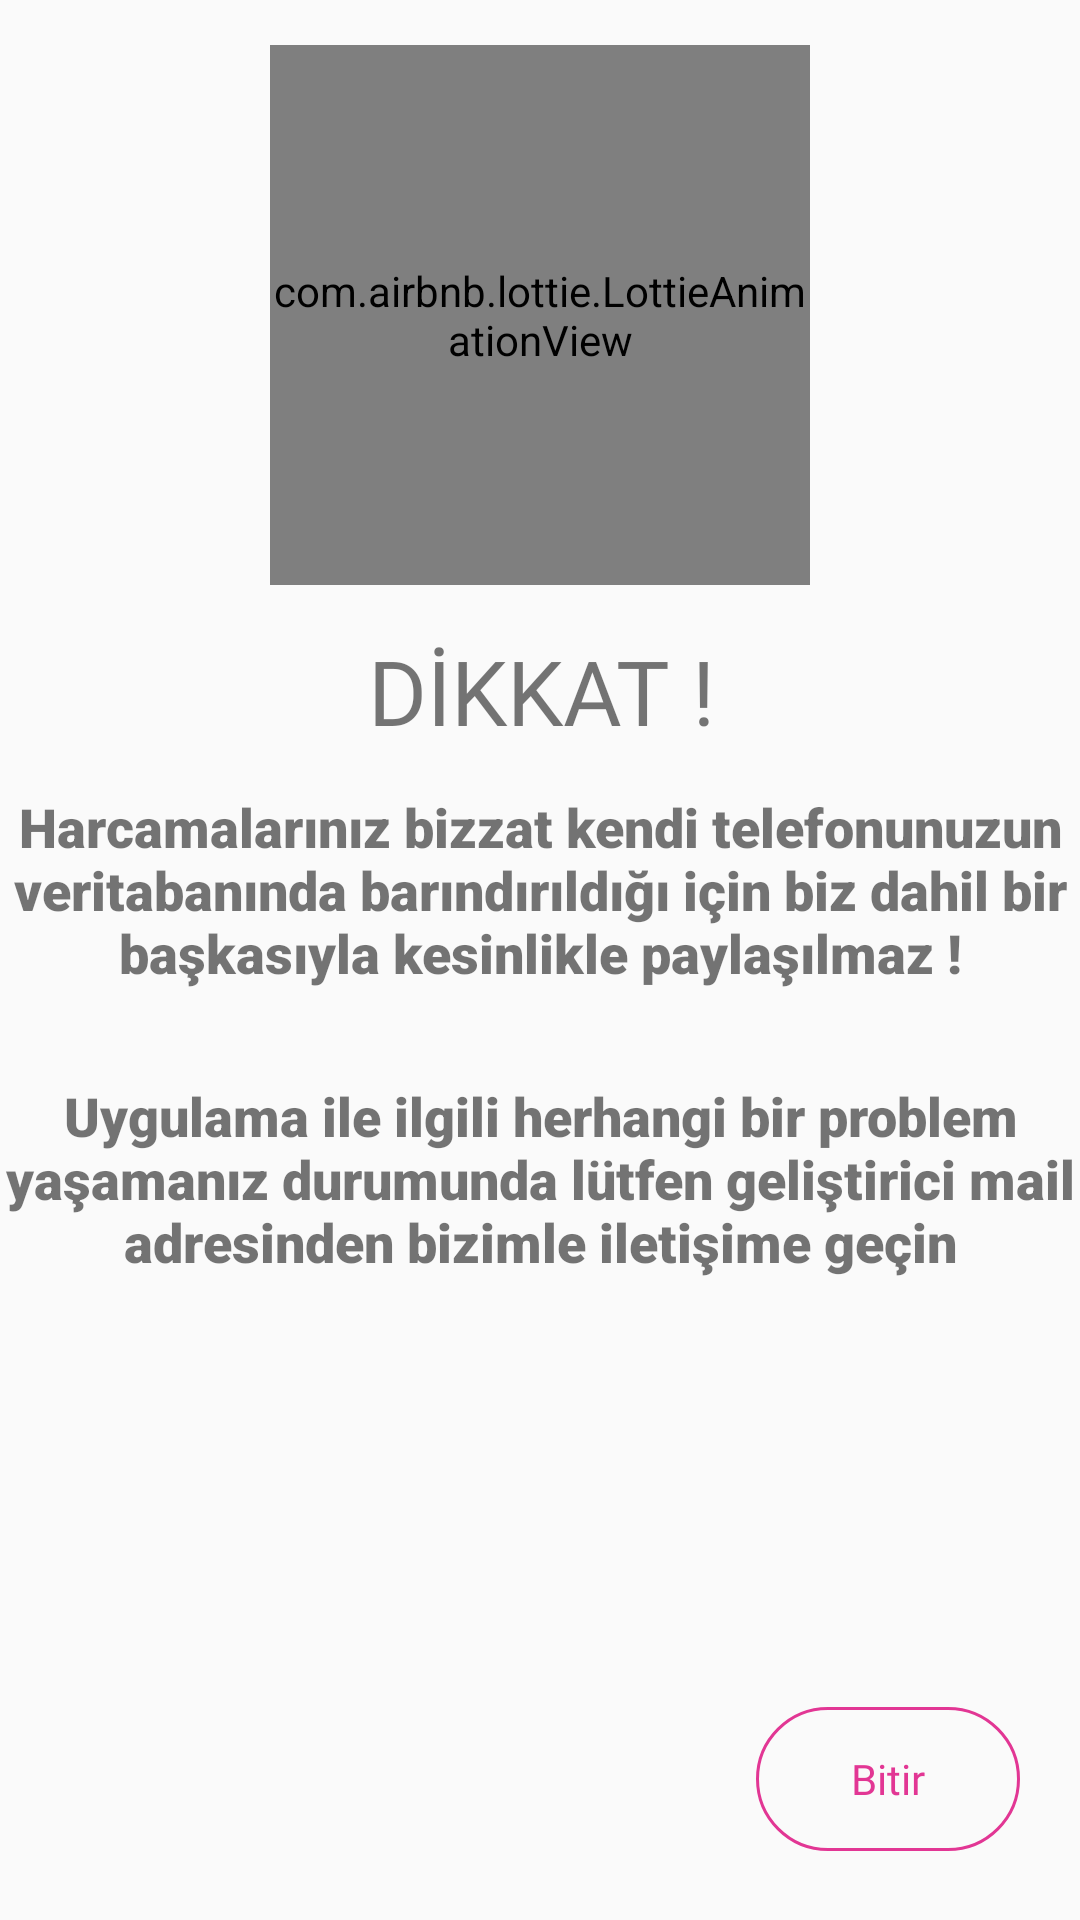

Write the Android layout XML for this screen, with the resource values it uses.
<!-- AndroidManifest.xml: application theme AppTheme -->
<!-- res/layout/fragment_o_ikinci_ekran.xml -->
<?xml version="1.0" encoding="utf-8"?>
<androidx.constraintlayout.widget.ConstraintLayout xmlns:android="http://schemas.android.com/apk/res/android"
    xmlns:app="http://schemas.android.com/apk/res-auto"
    xmlns:tools="http://schemas.android.com/tools"
    android:layout_width="match_parent"
    android:layout_height="match_parent"
    tools:context=".onboardekrani.ekranlar.o_ikinciEkran">

    <com.airbnb.lottie.LottieAnimationView
        android:id="@+id/animationView3"
        android:layout_width="180dp"
        android:layout_height="180dp"
        android:layout_marginTop="10dp"
        android:layout_marginBottom="10dp"
        app:layout_constraintBottom_toTopOf="@+id/textView"
        app:layout_constraintEnd_toEndOf="parent"
        app:layout_constraintStart_toStartOf="parent"
        app:layout_constraintTop_toTopOf="parent"
        app:lottie_autoPlay="true"
        app:lottie_loop="true"
        app:lottie_rawRes="@raw/alert" />

    <TextView
        android:id="@+id/textView"
        android:layout_width="411dp"
        android:layout_height="wrap_content"
        android:layout_marginTop="210dp"
        android:fontFamily="@font/bangers"
        android:text="DİKKAT !"
        android:textAlignment="center"
        android:textSize="30sp"
        app:layout_constraintEnd_toEndOf="parent"
        app:layout_constraintStart_toStartOf="parent"
        app:layout_constraintTop_toTopOf="parent" />

    <TextView
        android:id="@+id/textView5"
        android:layout_width="0dp"
        android:layout_height="wrap_content"
        android:layout_marginTop="30dp"
        android:fontFamily="sans-serif-black"
        android:text="Uygulama ile ilgili herhangi bir problem yaşamanız durumunda lütfen geliştirici mail adresinden bizimle iletişime geçin"
        android:textAlignment="center"
        android:textSize="18sp"
        app:layout_constraintEnd_toEndOf="parent"
        app:layout_constraintStart_toStartOf="parent"
        app:layout_constraintTop_toBottomOf="@+id/textView2" />

    <TextView
        android:id="@+id/textView2"
        android:layout_width="0dp"
        android:layout_height="wrap_content"
        android:layout_marginTop="13dp"
        android:fontFamily="sans-serif-black"
        android:text="Harcamalarınız bizzat kendi telefonunuzun veritabanında barındırıldığı için biz dahil bir başkasıyla kesinlikle paylaşılmaz !"
        android:textAlignment="center"
        android:textSize="18sp"
        app:layout_constraintEnd_toEndOf="parent"
        app:layout_constraintStart_toStartOf="parent"
        app:layout_constraintTop_toBottomOf="@+id/textView" />

    <Button
        android:id="@+id/gecbutonu2"
        android:layout_width="wrap_content"
        android:layout_height="wrap_content"
        android:layout_marginEnd="20dp"
        android:layout_marginBottom="23dp"
        android:background="@drawable/gec_ve_paralar_btn"
        android:fontFamily="@font/bangers"
        android:text="Bitir"
        android:textAllCaps="false"
        android:textColor="#e23694"
        app:layout_constraintBottom_toBottomOf="parent"
        app:layout_constraintEnd_toEndOf="parent" />
</androidx.constraintlayout.widget.ConstraintLayout>
<!-- resources referenced by this layout -->
<resources>
  <!-- drawable gec_ve_paralar_btn (drawable) -->
  <?xml version="1.0" encoding="utf-8"?>
  <shape xmlns:android="http://schemas.android.com/apk/res/android" android:shape="rectangle" >
      <stroke android:color="@color/colorPrimary" android:width="1dp"></stroke>
      <corners android:radius="50dp"></corners>
  
  </shape>
  <style name="AppTheme" parent="Theme.AppCompat.Light.NoActionBar">
  
          
          <item name="colorPrimary">@color/colorPrimary</item>
          <item name="colorPrimaryDark">@color/colorPrimaryDark</item>
          <item name="colorAccent">@color/colorAccent</item>
      </style>
  <color name="colorPrimary">#e23694</color>
  <color name="colorPrimaryDark">#808080</color>
  <color name="colorAccent">#03DAC5</color>
</resources>
